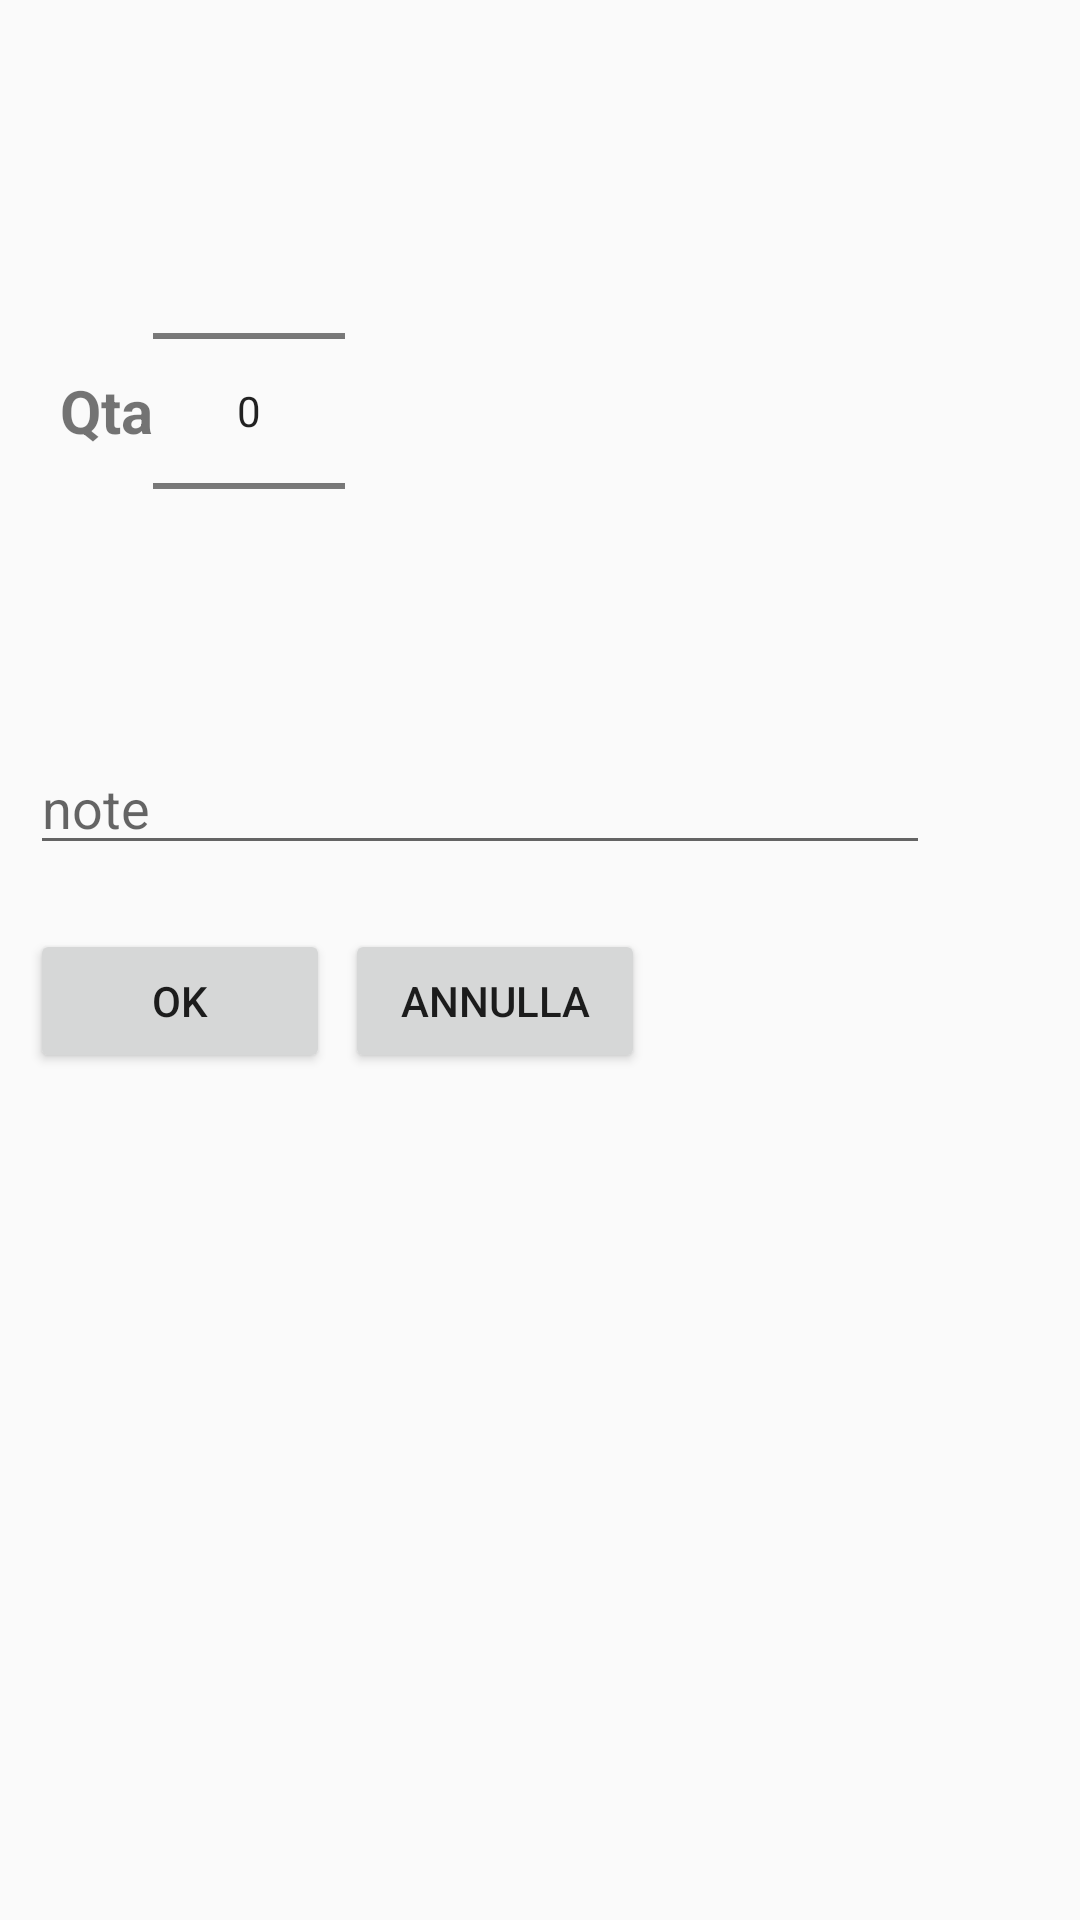

Here is an Android app screen rendered from its layout file. Give the layout XML and the strings, colors and styles it references.
<!-- AndroidManifest.xml: application theme AppTheme -->
<!-- res/layout/order_item_dialog.xml -->
<?xml version="1.0" encoding="utf-8"?>
<RelativeLayout xmlns:android="http://schemas.android.com/apk/res/android"
    android:orientation="vertical" android:layout_width="match_parent"
    android:layout_height="match_parent">

    <LinearLayout
        android:layout_width="fill_parent"
        android:layout_height="wrap_content"
        android:orientation="vertical"
        android:paddingStart="10dp"
        android:paddingEnd="10dp"
        android:paddingTop="10dp">

        <TextView
            android:id="@+id/lblSconto"
            android:textSize="20sp"
            android:paddingStart="10sp"
            android:background="@color/giallastro"
            android:layout_gravity="center_vertical"
            android:visibility="invisible"
            android:text="Sconto"
            android:layout_width="fill_parent"
            android:layout_height="wrap_content" />

    <LinearLayout
        android:orientation="horizontal"
        android:paddingTop="10sp"
        android:layout_width="match_parent"
        android:layout_height="match_parent">

        <TextView
            android:textSize="20sp"
            android:paddingStart="10sp"
            android:textStyle="bold"
            android:layout_gravity="center_vertical"
            android:text="Qta"
            android:layout_width="wrap_content"
            android:layout_height="wrap_content" />

        <NumberPicker
            android:id="@+id/txtQty"
            android:layout_width="wrap_content"
            android:layout_height="wrap_content"
            android:orientation="vertical" />

        <TextView
            android:id="@+id/lblProductName"
            android:textSize="20sp"
            android:paddingStart="10sp"
            android:textStyle="bold"
            android:visibility="invisible"
            android:layout_gravity="center_vertical"
            android:layout_width="wrap_content"
            android:layout_height="wrap_content" />

    </LinearLayout>


        
            
            
            
            
            
            
            


        <EditText
            android:id="@+id/txtNotes"
            android:paddingTop="30sp"
            android:singleLine="true"
            android:layout_width="300dp"
            android:layout_height="wrap_content"
            android:textColor="#000"
            android:hint="@string/notes" />

        <TextView
            android:id="@+id/txtDiscount"
            android:layout_width="wrap_content"
            android:layout_height="wrap_content"
            android:visibility="invisible"
            android:textColor="#000"
            android:textSize="12sp"
            />

        <LinearLayout
            android:orientation="horizontal"
            android:layout_width="fill_parent"
            android:layout_height="wrap_content">

            <Button
                android:id="@+id/dialogButtonOK"
                android:layout_width="100dp"
                android:layout_height="wrap_content"
                android:text=" Ok "
                android:layout_marginTop="5dp"
                android:layout_marginRight="5dp"
                />

            <Button
                android:id="@+id/dialogButtonCancel"
                android:layout_width="100dp"
                android:layout_height="wrap_content"
                android:text=" Annulla "
                android:layout_marginTop="5dp"
                android:layout_marginRight="5dp"
                android:layout_toRightOf="@+id/dialogButtonOK"
                />

        </LinearLayout>
    </LinearLayout>

</RelativeLayout>
<!-- resources referenced by this layout -->
<resources>
  <color name="giallastro">#66FFFF66</color>
  <string name="notes">note</string>
  <string name="quantity">qta</string>
  <style name="AppTheme" parent="Theme.AppCompat.Light.DarkActionBar">
          
      </style>
</resources>
